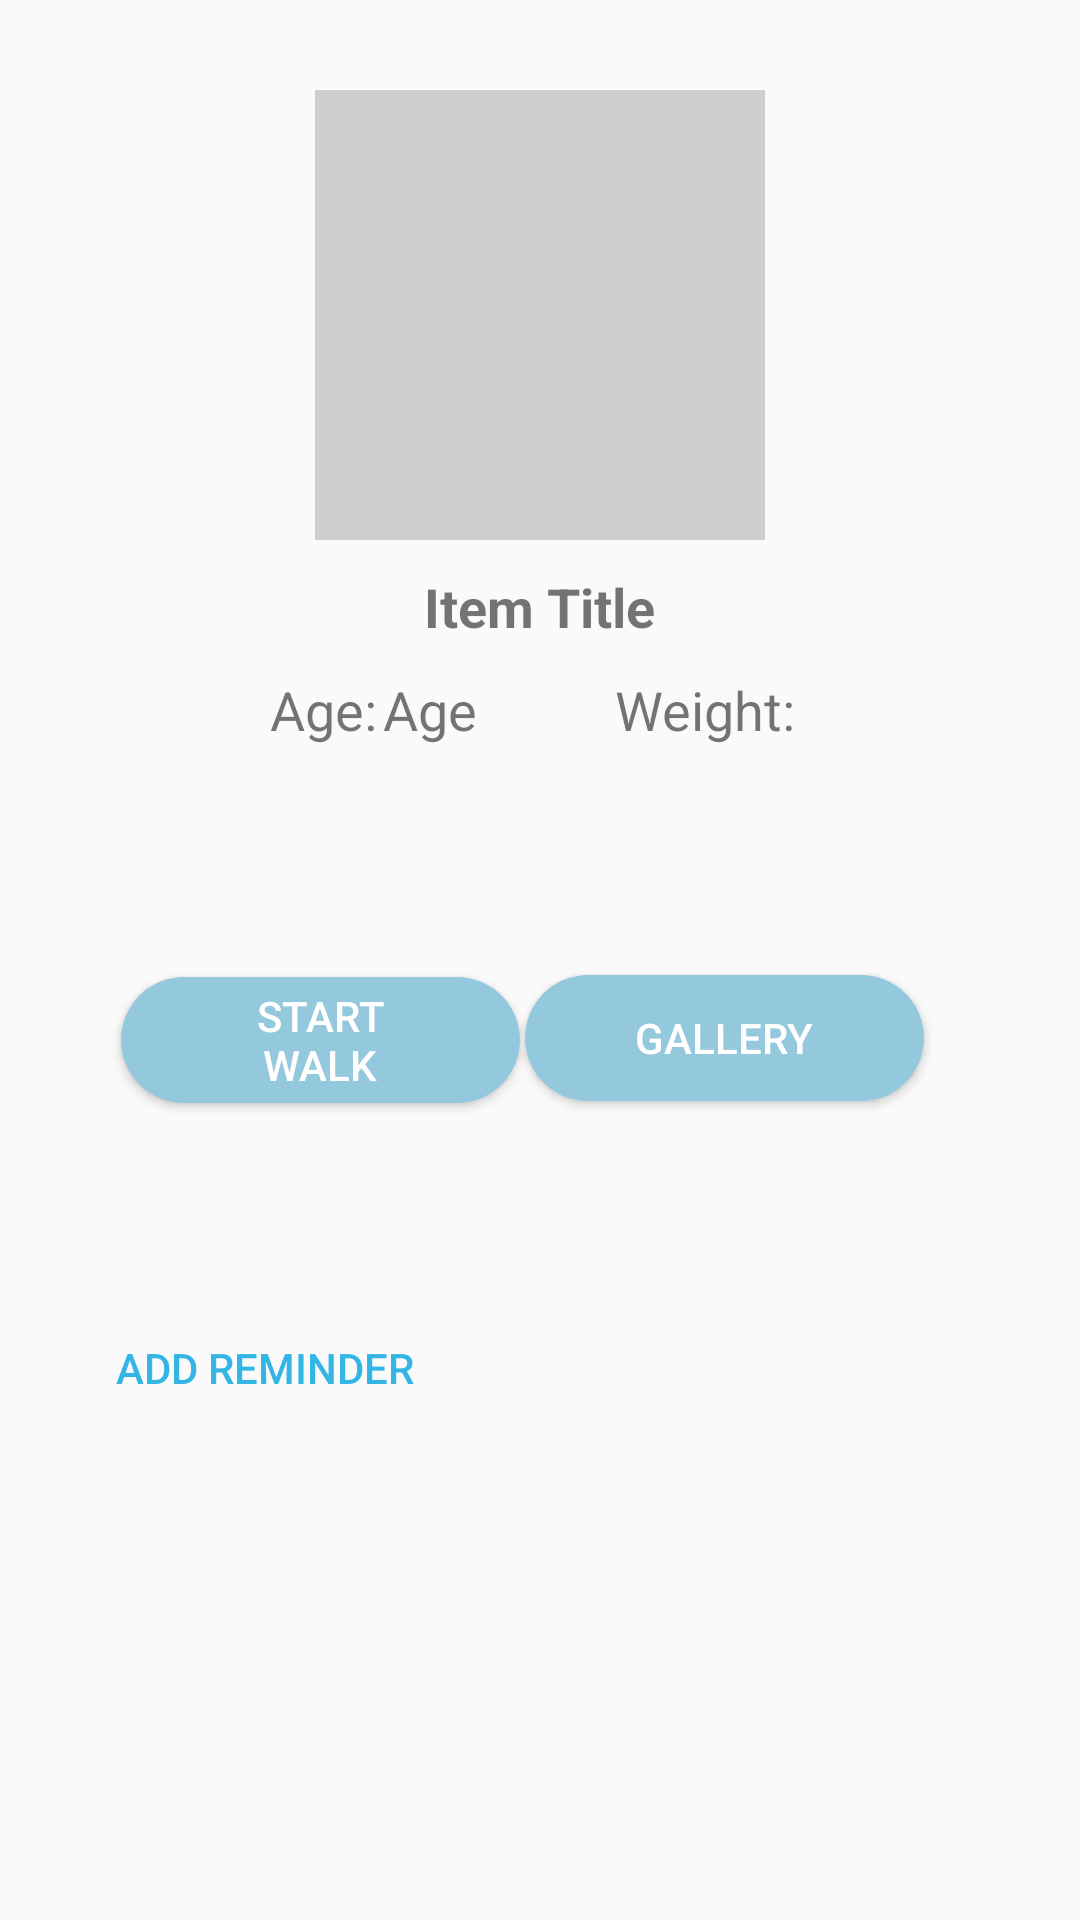

Android layout source for this screen:
<!-- AndroidManifest.xml: application theme AppTheme -->
<!-- res/layout/content_pet__profile.xml -->
<?xml version="1.0" encoding="utf-8"?>
<android.support.constraint.ConstraintLayout xmlns:android="http://schemas.android.com/apk/res/android"
    xmlns:app="http://schemas.android.com/apk/res-auto"
    xmlns:tools="http://schemas.android.com/tools"
    android:layout_width="match_parent"
    android:layout_height="match_parent"
    app:layout_behavior="@string/appbar_scrolling_view_behavior"
    tools:context=".UserProfileActivity"
    tools:showIn="@layout/activity_pet__profile">

    <Button
        android:id="@+id/btWalkPet"
        style="@style/ButtonTheme"
        android:layout_width="133dp"
        android:layout_height="42dp"
        android:layout_marginStart="8dp"
        android:layout_marginLeft="8dp"
        android:layout_marginTop="8dp"
        android:layout_marginEnd="8dp"
        android:layout_marginRight="8dp"
        android:layout_marginBottom="8dp"
        android:contentDescription="@string/walk_button"
        android:text="@string/walk_button"
        app:layout_constraintBottom_toBottomOf="parent"
        app:layout_constraintEnd_toEndOf="parent"
        app:layout_constraintHorizontal_bias="0.129"
        app:layout_constraintStart_toStartOf="parent"
        app:layout_constraintTop_toTopOf="parent"
        app:layout_constraintVertical_bias="0.547"
        tools:text="@string/walk_button" />

    <Button
        android:id="@+id/btGallery"
        style="@style/ButtonTheme"
        android:layout_width="133dp"
        android:layout_height="42dp"
        android:layout_marginStart="8dp"
        android:layout_marginLeft="8dp"
        android:layout_marginTop="8dp"
        android:layout_marginEnd="8dp"
        android:layout_marginRight="8dp"
        android:layout_marginBottom="8dp"
        android:contentDescription="@string/gallery_button"
        android:text="@string/gallery_button"
        app:layout_constraintBottom_toBottomOf="parent"
        app:layout_constraintEnd_toEndOf="parent"
        app:layout_constraintHorizontal_bias="0.812"
        app:layout_constraintStart_toStartOf="parent"
        app:layout_constraintTop_toTopOf="parent"
        app:layout_constraintVertical_bias="0.546"
        tools:text="@string/gallery_button" />

    <Button
        android:id="@+id/btReminder"
        android:layout_width="117dp"
        android:layout_height="wrap_content"
        android:layout_marginStart="8dp"
        android:layout_marginLeft="8dp"
        android:layout_marginTop="8dp"
        android:layout_marginEnd="8dp"
        android:layout_marginRight="8dp"
        android:layout_marginBottom="160dp"
        android:text="Add Reminder"
        android:textColor="@android:color/holo_blue_light"
        android:background="@android:color/transparent"
        app:layout_constraintBottom_toBottomOf="parent"
        app:layout_constraintEnd_toEndOf="parent"
        app:layout_constraintHorizontal_bias="0.097"
        app:layout_constraintStart_toStartOf="parent"
        app:layout_constraintTop_toTopOf="parent"
        app:layout_constraintVertical_bias="1.0" />

    <LinearLayout
        android:layout_width="match_parent"
        android:layout_height="match_parent"
        tools:context=".PetProfileActivityActivity">

        <android.support.v4.widget.NestedScrollView
            android:layout_width="match_parent"
            android:layout_height="match_parent"
            android:layout_marginTop="15dp"
            android:padding="15dp">

            <LinearLayout
                android:layout_width="match_parent"
                android:layout_height="match_parent"
                android:gravity="center"
                android:orientation="vertical">

                <ImageView
                    android:id="@+id/item_thumbnail"
                    android:layout_width="150dp"
                    android:layout_height="150dp"
                    android:background="#cecece"
                    android:scaleType="centerCrop" />

                <TextView
                    android:id="@+id/txttitle"
                    android:layout_width="wrap_content"
                    android:layout_height="wrap_content"
                    android:layout_marginTop="10dp"
                    android:text="Item Title"
                    android:textSize="18sp"
                    android:textStyle="bold" />

                <LinearLayout
                    android:layout_width="match_parent"
                    android:layout_height="match_parent"
                    android:orientation="horizontal">

                    <TextView
                        android:id="@+id/textView7"
                        android:layout_width="0dp"
                        android:layout_height="wrap_content"
                        android:layout_marginLeft="75dp"
                        android:layout_marginTop="10dp"
                        android:layout_weight="1"
                        android:text="@string/pet_age_label"
                        android:textSize="18sp" />

                    <TextView
                        android:id="@+id/txtage"
                        android:layout_width="0dp"
                        android:layout_height="wrap_content"
                        android:layout_marginLeft="-40dp"
                        android:layout_marginTop="10dp"
                        android:layout_weight="1"
                        android:text="Age"
                        android:textSize="18sp"
                        tools:text="Age" />

                    <TextView
                        android:id="@+id/textView8"
                        android:layout_width="0dp"
                        android:layout_height="wrap_content"
                        android:layout_marginTop="10dp"
                        android:layout_weight="1"
                        android:text="@string/pet_weight_label"
                        android:textSize="18sp"
                        tools:text="@string/pet_weight_label" />

                    <TextView
                        android:id="@+id/txtweight"
                        android:layout_width="0dp"
                        android:layout_height="wrap_content"
                        android:layout_marginLeft="-15dp"
                        android:layout_marginTop="10dp"
                        android:layout_weight="1"
                        android:textSize="18sp" />

                </LinearLayout>

            </LinearLayout>

        </android.support.v4.widget.NestedScrollView>
    </LinearLayout>

</android.support.constraint.ConstraintLayout>
<!-- res/layout/activity_pet__profile.xml (included above) -->
<?xml version="1.0" encoding="utf-8"?>
<android.support.design.widget.CoordinatorLayout xmlns:android="http://schemas.android.com/apk/res/android"
    xmlns:app="http://schemas.android.com/apk/res-auto"
    xmlns:tools="http://schemas.android.com/tools"
    android:layout_width="match_parent"
    android:layout_height="match_parent"
    tools:context=".PetProfileActivity">

    <android.support.design.widget.AppBarLayout
        android:layout_width="match_parent"
        android:layout_height="wrap_content"
        android:theme="@style/AppTheme.AppBarOverlay">

        <android.support.v7.widget.Toolbar
            android:id="@+id/toolbar"
            android:layout_width="match_parent"
            android:layout_height="?attr/actionBarSize"
            android:background="?attr/colorPrimary"
            app:popupTheme="@style/AppTheme.PopupOverlay"
            app:navigationIcon="?attr/homeAsUpIndicator" />

    </android.support.design.widget.AppBarLayout>

    <include layout="@layout/content_pet__profile" />


</android.support.design.widget.CoordinatorLayout>
<!-- resources referenced by this layout -->
<resources>
  <string name="gallery_button">Gallery</string>
  <string name="pet_age_label">Age:</string>
  <string name="pet_weight_label">Weight:</string>
  <string name="walk_button">Start Walk</string>
  <style name="AppTheme.AppBarOverlay" parent="ThemeOverlay.AppCompat.Dark.ActionBar" />
  <style name="AppTheme.PopupOverlay" parent="ThemeOverlay.AppCompat.Light" />
  <style name="ButtonTheme">
          <item name="android:textColor">#FFFFFF</item>
          <item name="android:background">@drawable/background_button</item>
          <item name="android:layout_margin">15dp</item>
      </style>
  <style name="AppTheme" parent="Theme.AppCompat.Light.DarkActionBar">
          
          <item name="colorPrimary">@color/colorPrimary</item>
          <item name="colorPrimaryDark">@color/colorPrimaryDark</item>
          <item name="colorAccent">@color/colorAccent</item>
      </style>
  <!-- drawable background_button (drawable) -->
  <?xml version="1.0" encoding="utf-8"?>
  <selector xmlns:android="http://schemas.android.com/apk/res/android">
      <item android:state_pressed="true">
          <shape android:shape="rectangle">
              <solid android:color="@color/buttonPressed"/>
              <corners android:radius="30dp"/>
              <padding
                  android:left="35dp"
                  android:top="0dp"
                  android:right="35dp"
                  android:bottom="0dp"
                  />
          </shape>
      </item>
      <item android:state_enabled="true">
          <shape android:shape="rectangle">
              <solid android:color="@color/buttonDefault"/>
              <corners android:radius="30dp"/>
              <padding
                  android:left="35dp"
                  android:top="0dp"
                  android:right="35dp"
                  android:bottom="0dp"
                  />
          </shape>
      </item>
      <item android:state_pressed="false">
          <shape android:shape="rectangle">
              <solid android:color="@color/buttonGrayedOut"/>
              <corners android:radius="30dp"/>
              <padding
                  android:left="35dp"
                  android:top="0dp"
                  android:right="35dp"
                  android:bottom="0dp"
                  />
          </shape>
      </item>
      <item>
          <shape android:shape="rectangle">
              <solid android:color="@color/buttonDefault"/>
              <corners android:radius="30dp"/>
              <padding
                  android:left="35dp"
                  android:top="0dp"
                  android:right="35dp"
                  android:bottom="0dp"
                  />
          </shape>
      </item>
  </selector>
  <color name="colorPrimary">#acd8ef</color>
  <color name="colorPrimaryDark">#88b1c5</color>
  <color name="colorAccent">#94c8dd</color>
  <color name="buttonPressed">#7199aa</color>
  <color name="buttonDefault">@color/colorAccent</color>
  <color name="buttonGrayedOut">#c8cfd6</color>
</resources>
